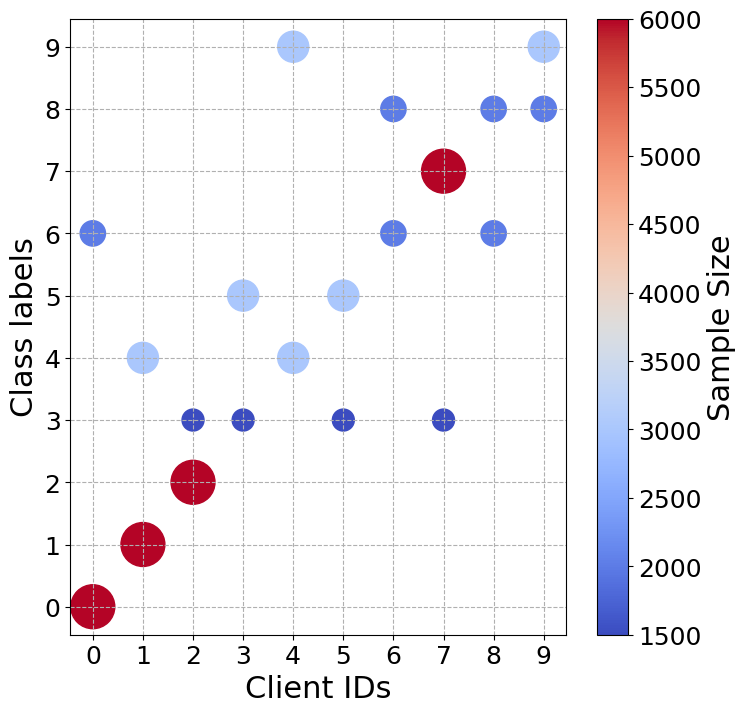

Recreate this plot in Python.
import matplotlib.pyplot as plt

# 示例数据
#
data_statistics ={0: {0: 6000, 6: 2000}, 1: {1: 6000, 4: 3000}, 2: {2: 6000, 3: 1500}, 3: {3: 1500, 5: 3000}, 4: {4: 3000, 9: 3000}, 5: {3: 1500, 5: 3000}, 6: {6: 2000, 8: 2000}, 7: {3: 1500, 7: 6000}, 8: {6: 2000, 8: 2000}, 9: {8: 2000, 9: 3000}}

# 初始化绘图数据
client_ids = []
class_labels = []
sample_sizes = []

# 遍历数据统计
for client_id, classes in data_statistics.items():
    for class_label, sample_size in classes.items():
        client_ids.append(client_id)
        class_labels.append(class_label)
        sample_sizes.append(sample_size)  # 样本数用来表示点的大小

# 将样本数转化为可视化的点大小
point_sizes = [size / max(sample_sizes) * 1000 for size in sample_sizes]

# 创建颜色映射，根据样本大小映射颜色
colors = sample_sizes

# 绘图
plt.figure(figsize=(8, 8))
scatter = plt.scatter(client_ids, class_labels, s=point_sizes, c=colors, cmap='coolwarm')
plt.xlabel('Client IDs', fontsize=22, fontname='Times New Roman')
plt.ylabel('Class labels', fontsize=22, fontname='Times New Roman')

# 设置网格线为虚线
plt.grid(True, linestyle='--')

# 设置横纵刻度范围从1到10，注意：刻度标签是从0开始的，所以设置的是0到9
plt.xticks(range(10), fontsize=18, fontname='Times New Roman')  # 设置横坐标字体大小和样式
plt.yticks(range(10), fontsize=18, fontname='Times New Roman')

# 添加颜色条
cbar = plt.colorbar(scatter)
cbar.set_label('Sample Size', fontsize=22, fontname='Times New Roman')
cbar.ax.tick_params(labelsize=18)
for label in cbar.ax.get_yticklabels():
    label.set_fontname('Times New Roman')

# 保存为 SVG 格式的图片
plt.savefig(fname="lable2111.jpg", format="jpg")

# 显示图形
plt.show()